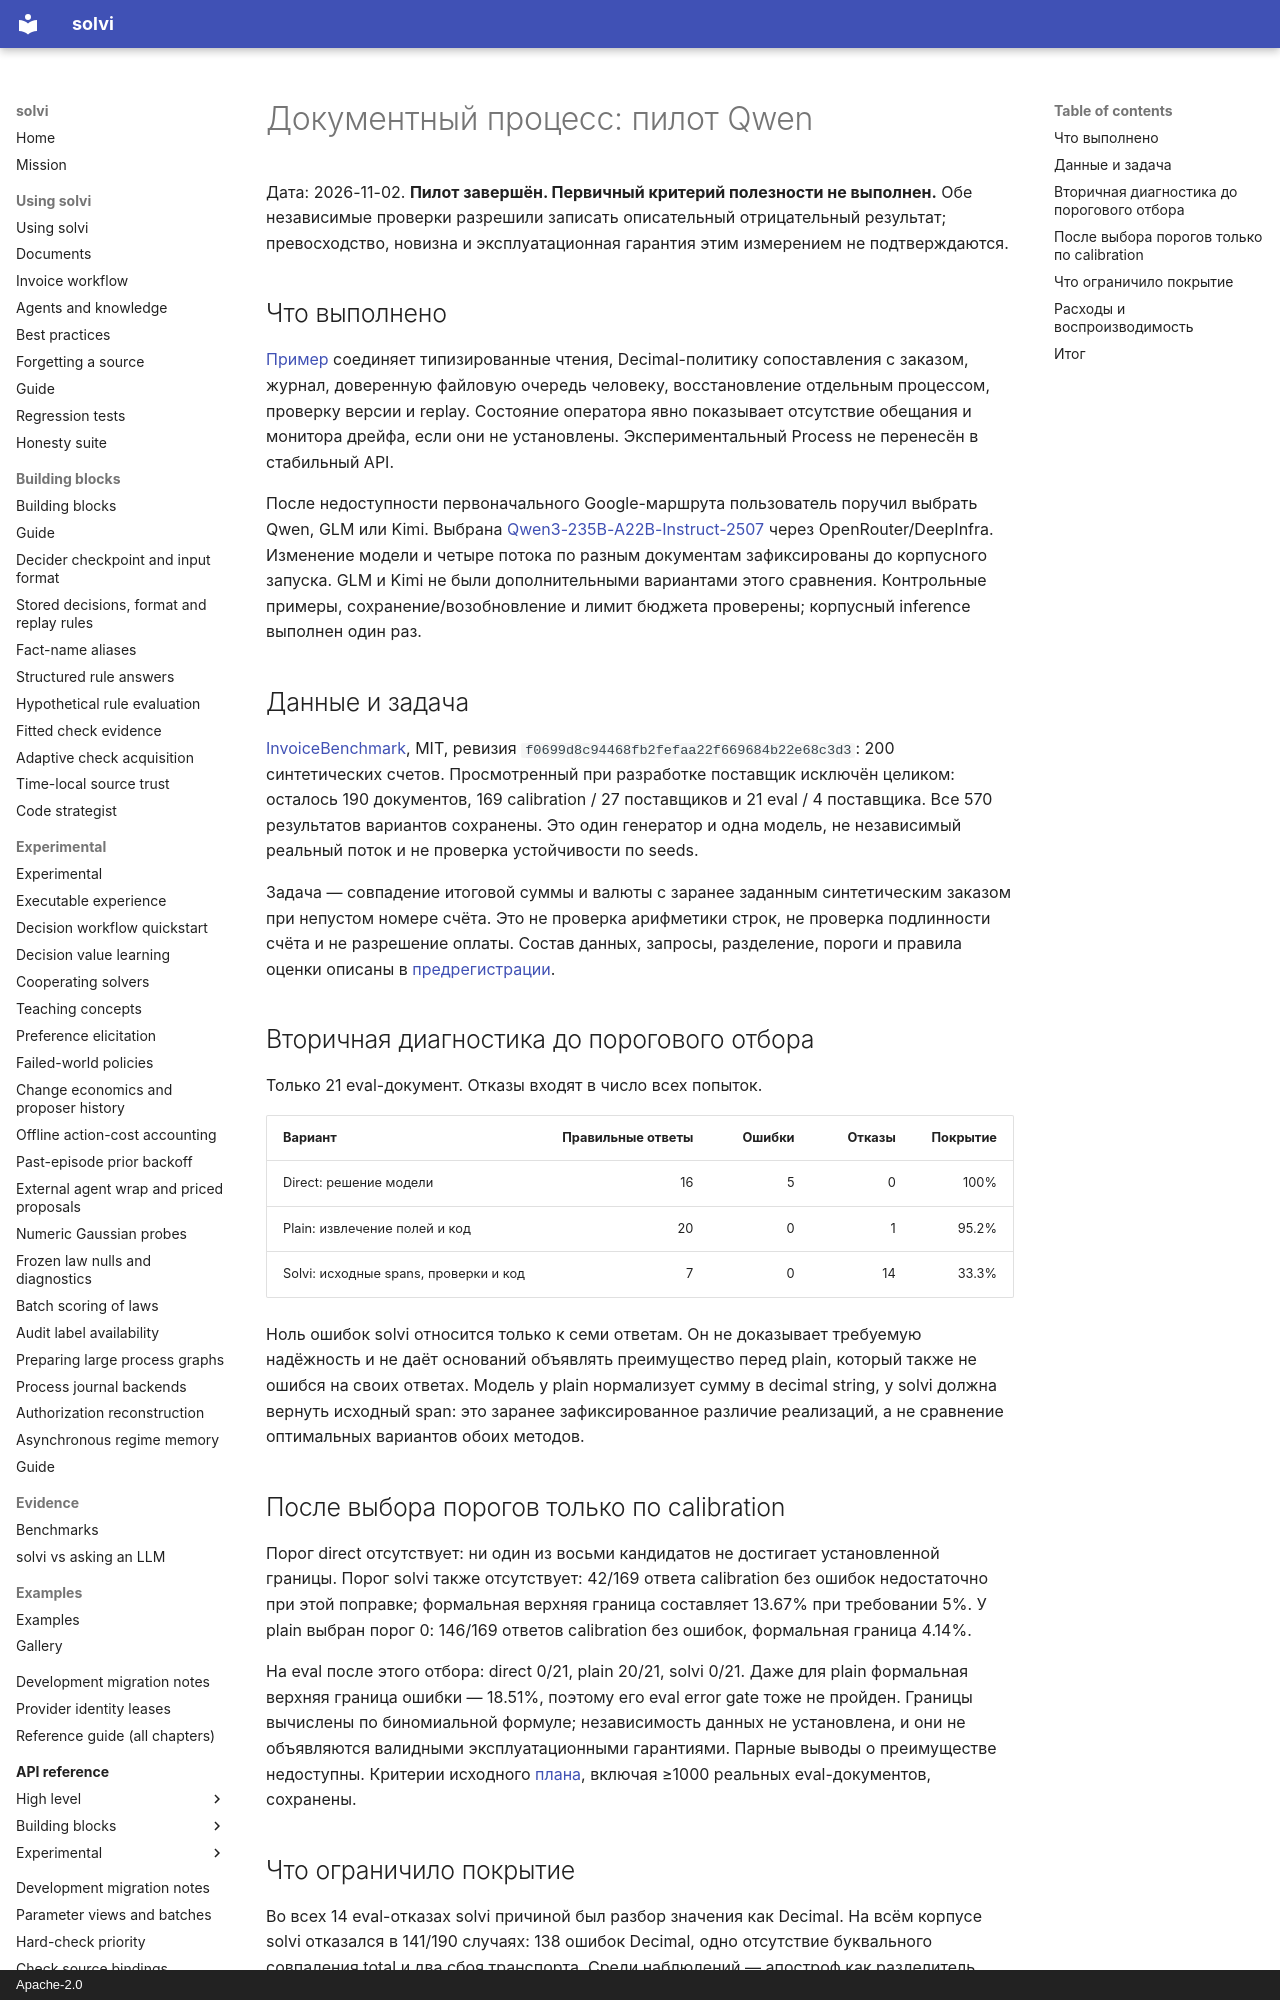

repository: solvi-ai/solvi · page: invoice-result/index.html · generator: mkdocs · copyright: Apache-2.0

# Документный процесс: пилот Qwen

Дата: 2026-11-02. **Пилот завершён. Первичный критерий полезности не выполнен.**
Обе независимые проверки разрешили записать описательный отрицательный результат; превосходство,
новизна и эксплуатационная гарантия этим измерением не подтверждаются.

## Что выполнено

[Пример](recipes/invoice-workflow.md) соединяет типизированные чтения, Decimal-политику сопоставления
с заказом, журнал, доверенную файловую очередь человеку, восстановление отдельным процессом,
проверку версии и replay. Состояние оператора явно показывает отсутствие обещания и монитора дрейфа,
если они не установлены. Экспериментальный Process не перенесён в стабильный API.

После недоступности первоначального Google-маршрута пользователь поручил выбрать Qwen, GLM или Kimi.
Выбрана [Qwen3-235B-A22B-Instruct-2507](https://huggingface.co/Qwen/Qwen3-235B-A22B-Instruct-2507)
через OpenRouter/DeepInfra. Изменение модели и четыре потока по разным документам зафиксированы
до корпусного запуска. GLM и Kimi не были дополнительными вариантами этого сравнения.
Контрольные примеры, сохранение/возобновление и лимит бюджета проверены; корпусный inference выполнен один раз.

## Данные и задача

[InvoiceBenchmark](https://huggingface.co/datasets/jngb-labs/InvoiceBenchmark), MIT,
ревизия `f0699d8c94468fb2fefaa22f669684b22e68c3d3`: 200 синтетических счетов.
Просмотренный при разработке поставщик исключён целиком: осталось 190 документов,
169 calibration / 27 поставщиков и 21 eval / 4 поставщика. Все 570 результатов вариантов сохранены.
Это один генератор и одна модель, не независимый реальный поток и не проверка устойчивости по seeds.

Задача — совпадение итоговой суммы и валюты с заранее заданным синтетическим заказом при непустом
номере счёта. Это не проверка арифметики строк, не проверка подлинности счёта и не разрешение оплаты.
Состав данных, запросы, разделение, пороги и правила оценки описаны в [предрегистрации](invoice-pilot.md).

## Вторичная диагностика до порогового отбора

Только 21 eval-документ. Отказы входят в число всех попыток.

| Вариант | Правильные ответы | Ошибки | Отказы | Покрытие |
|---|---:|---:|---:|---:|
| Direct: решение модели | 16 | 5 | 0 | 100% |
| Plain: извлечение полей и код | 20 | 0 | 1 | 95.2% |
| Solvi: исходные spans, проверки и код | 7 | 0 | 14 | 33.3% |

Ноль ошибок solvi относится только к семи ответам. Он не доказывает требуемую надёжность и не даёт
оснований объявлять преимущество перед plain, который также не ошибся на своих ответах.
Модель у plain нормализует сумму в decimal string, у solvi должна вернуть исходный span: это заранее
зафиксированное различие реализаций, а не сравнение оптимальных вариантов обоих методов.

## После выбора порогов только по calibration

Порог direct отсутствует: ни один из восьми кандидатов не достигает установленной границы.
Порог solvi также отсутствует: 42/169 ответа calibration без ошибок недостаточно при этой поправке;
формальная верхняя граница составляет 13.67% при требовании 5%.
У plain выбран порог 0: 146/169 ответов calibration без ошибок, формальная граница 4.14%.

На eval после этого отбора: direct 0/21, plain 20/21, solvi 0/21.
Даже для plain формальная верхняя граница ошибки — 18.51%, поэтому его eval error gate тоже не пройден.
Границы вычислены по биномиальной формуле; независимость данных не установлена, и они не объявляются
валидными эксплуатационными гарантиями. Парные выводы о преимуществе недоступны.
Критерии исходного [плана](development-1.4.1.md), включая ≥1000 реальных eval-документов, сохранены.
